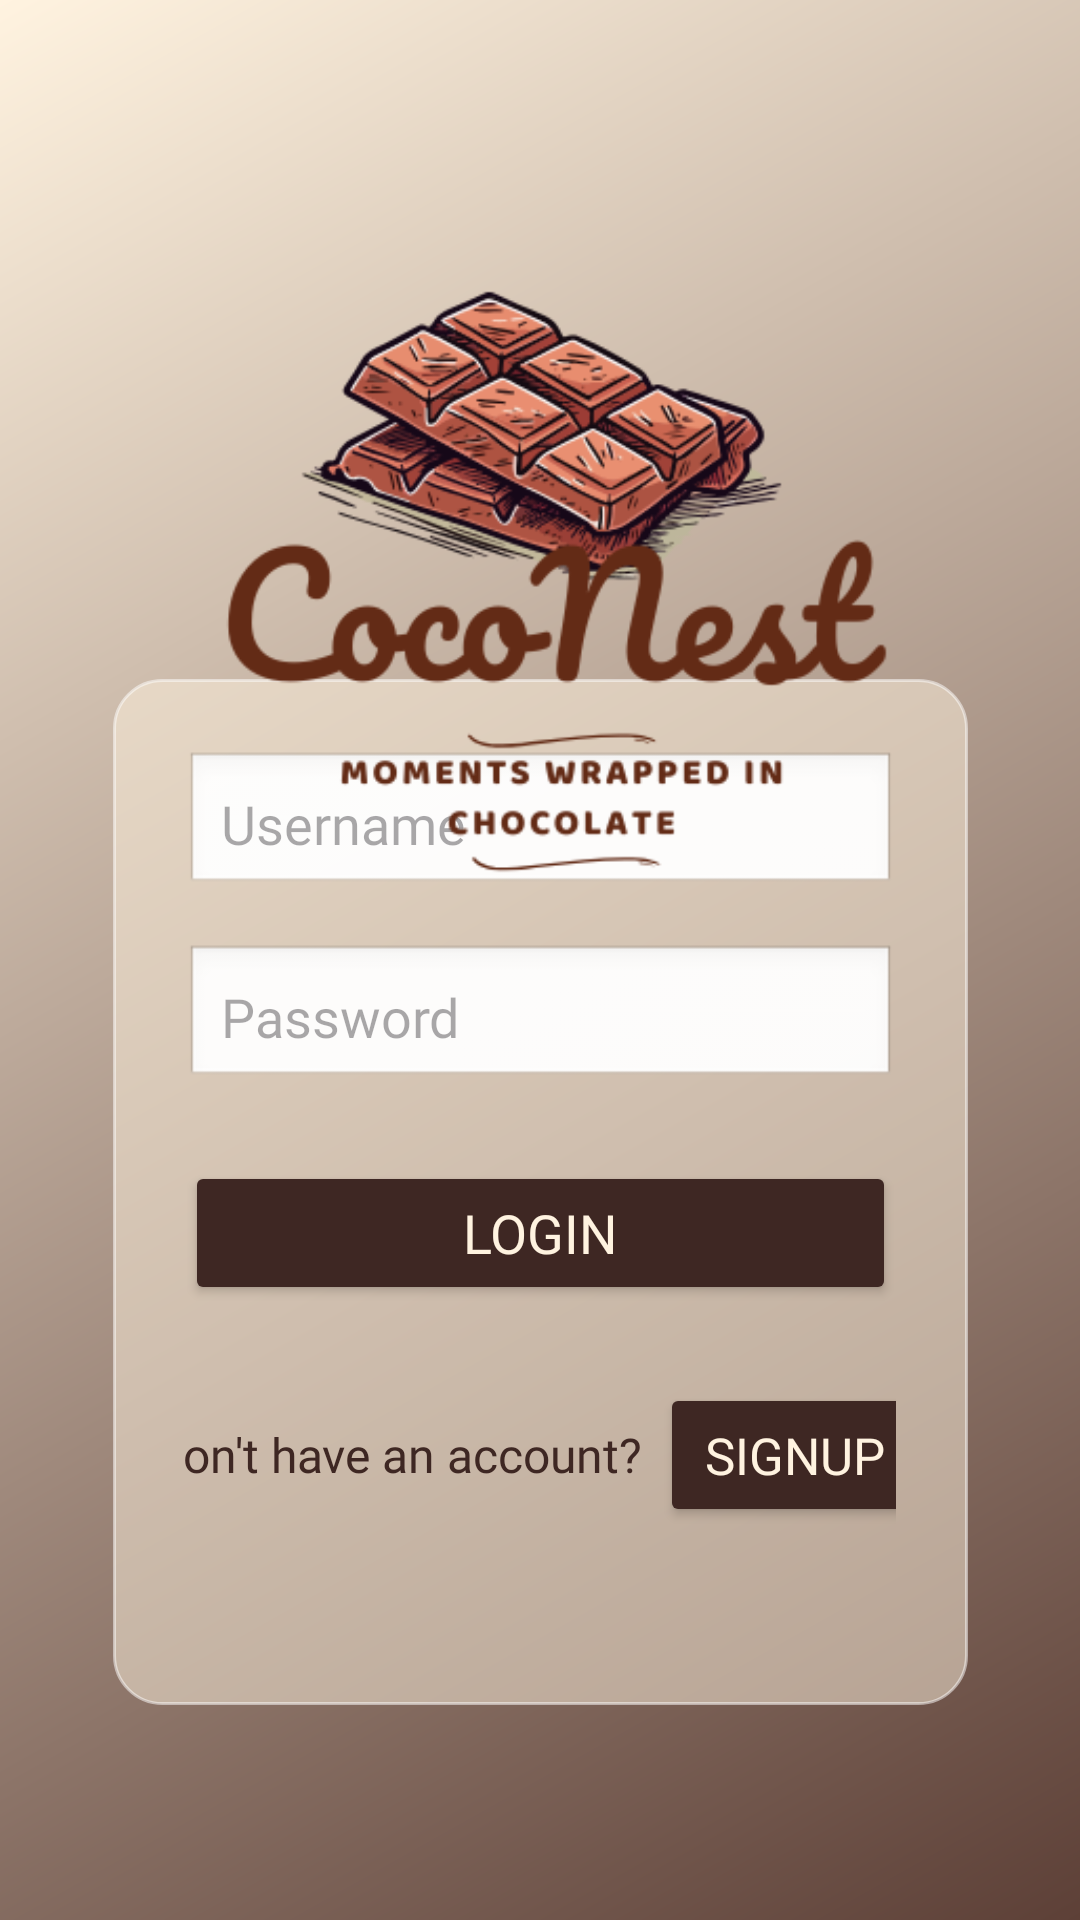

Produce the Android XML layout that renders to this screen, including the resource entries it uses.
<!-- AndroidManifest.xml: application theme Theme.ChocoNest -->
<!-- res/layout/login.xml -->
<?xml version="1.0" encoding="utf-8"?>
<androidx.constraintlayout.widget.ConstraintLayout xmlns:android="http://schemas.android.com/apk/res/android"
    xmlns:app="http://schemas.android.com/apk/res-auto"
    xmlns:tools="http://schemas.android.com/tools"
    android:id="@+id/favourites"
    android:layout_width="match_parent"
    android:layout_height="match_parent"
    android:background="@drawable/bg_gradient"
    tools:context=".LoginActivity">

    

    <LinearLayout
        android:id="@+id/signupBox"
        android:layout_width="285dp"
        android:layout_height="342dp"
        android:background="@drawable/bg_login_panel"
        android:orientation="vertical"
        android:padding="24dp"
        app:layout_constraintBottom_toBottomOf="parent"
        app:layout_constraintEnd_toEndOf="parent"
        app:layout_constraintStart_toStartOf="parent"
        app:layout_constraintTop_toTopOf="parent"
        app:layout_constraintVertical_bias="0.76">

        

        
        <EditText
            android:id="@+id/etUsername"
            android:layout_width="match_parent"
            android:layout_height="wrap_content"
            android:layout_marginBottom="16dp"
            android:background="@android:drawable/edit_text"
            android:fontFamily="@font/voltaire_regular"
            android:hint="@string/username"
            android:inputType="textPersonName"
            android:padding="12dp"
            android:textColor="@color/material_dynamic_neutral_variant0" />

        <EditText
            android:id="@+id/etPassword"
            android:layout_width="match_parent"
            android:layout_height="wrap_content"
            android:layout_marginBottom="24dp"
            android:background="@android:drawable/edit_text"
            android:fontFamily="@font/voltaire_regular"
            android:hint="@string/password"
            android:inputType="textPassword"
            android:padding="12dp"
            android:textColor="@color/material_dynamic_neutral10" />

        
        <Button
            android:id="@+id/btnLogin"
            android:layout_width="match_parent"
            android:layout_height="wrap_content"
            android:layout_marginBottom="16dp"
            android:backgroundTint="@color/dark_chocolate"
            android:fontFamily="@font/voltaire_regular"
            android:text="@string/login"
            android:textColor="@color/cream"
            android:textSize="18sp" />

        
        <LinearLayout
            android:layout_width="match_parent"
            android:layout_height="68dp"
            android:gravity="center"
            android:orientation="horizontal">

            <TextView
                android:id="@+id/tvNoAccount"
                android:layout_width="wrap_content"
                android:layout_height="wrap_content"
                android:layout_marginEnd="6dp"
                android:fontFamily="@font/voltaire_regular"
                android:text="@string/textlogin"
                android:textColor="@color/dark_chocolate"
                android:textSize="16sp" />

            <Button
                android:id="@+id/btnSignUp"
                android:layout_width="90dp"
                android:layout_height="wrap_content"
                android:backgroundTint="@color/dark_chocolate"
                android:fontFamily="@font/voltaire_regular"
                android:paddingLeft="12dp"
                android:paddingRight="12dp"
                android:text="@string/signup"
                android:textColor="@color/cream"
                android:textSize="17sp" />
        </LinearLayout>

    </LinearLayout>

    <ImageView
        android:id="@+id/imageView3"
        android:layout_width="363dp"
        android:layout_height="350dp"
        app:layout_constraintBottom_toBottomOf="parent"
        app:layout_constraintEnd_toEndOf="parent"
        app:layout_constraintStart_toStartOf="parent"
        app:layout_constraintTop_toTopOf="parent"
        app:layout_constraintVertical_bias="0.065"
        app:srcCompat="@drawable/logo" />

</androidx.constraintlayout.widget.ConstraintLayout>
<!-- resources referenced by this layout -->
<resources>
  <color name="cream">#FFF3E0</color>
  <color name="dark_chocolate">#3E2723</color>
  <!-- drawable bg_gradient (drawable) -->
  <?xml version="1.0" encoding="utf-8"?>
  <shape xmlns:android="http://schemas.android.com/apk/res/android"
      android:shape="rectangle">
  
      <gradient
          android:startColor="#5D4037"
          android:endColor="#FFF3E0"
          android:angle="135"
          android:type="linear" />
  
  </shape>
  <!-- drawable bg_login_panel (drawable) -->
  <?xml version="1.0" encoding="utf-8"?>
  <shape xmlns:android="http://schemas.android.com/apk/res/android"
      android:shape="rectangle">
  
      
      <solid android:color="#80FFF3E0"/>
  
      
      <corners android:radius="16dp"/>
  
      
      <stroke
          android:width="1dp"
          android:color="#80FFFFFF"/>
  </shape>
  <!-- drawable logo: png bitmap (drawable, 63058 bytes) -->
  <string name="login">Login</string>
  <string name="password">Password</string>
  <string name="signup">SignUp</string>
  <string name="textlogin">Don\'t have an account?</string>
  <string name="username">Username</string>
  <style name="Theme.ChocoNest" parent="Theme.Material3.DayNight.NoActionBar">
  
          <item name="android:statusBarColor">@android:color/transparent</item>
          
          <item name="android:windowLightStatusBar">true</item>
          
          <item name="android:navigationBarColor">@android:color/transparent</item>
      </style>
</resources>
